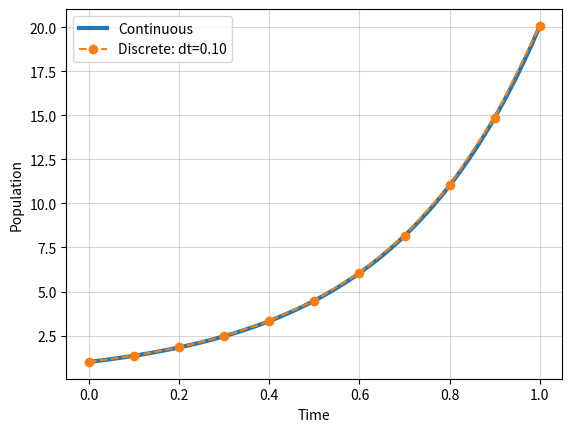

The script that saved this image:
import numpy as np
import matplotlib.pyplot as plt

t0 = 0.0
tf = 1.0
N0 = 1.0
r  = 3.0

time = np.linspace(0,tf,200)
N_cont =  N0 * np.exp( r * time )

dt = 0.1
t_points = np.arange(t0, tf+dt, dt)
r_dt = ( np.exp(r * dt) - 1.0) / dt
step = np.arange(len(t_points))
N_disc = N0 * (1.0 + r_dt * dt)**step

plt.plot( time, N_cont, label=f"Continuous", lw=3 )
plt.plot( t_points, N_disc, label=f"Discrete: dt={dt:.2f}", marker="o", ls="--", lw=1.5 )

plt.xlabel("Time")
plt.ylabel("Population")
plt.legend()
plt.grid(True,alpha=0.5)
plt.show()
